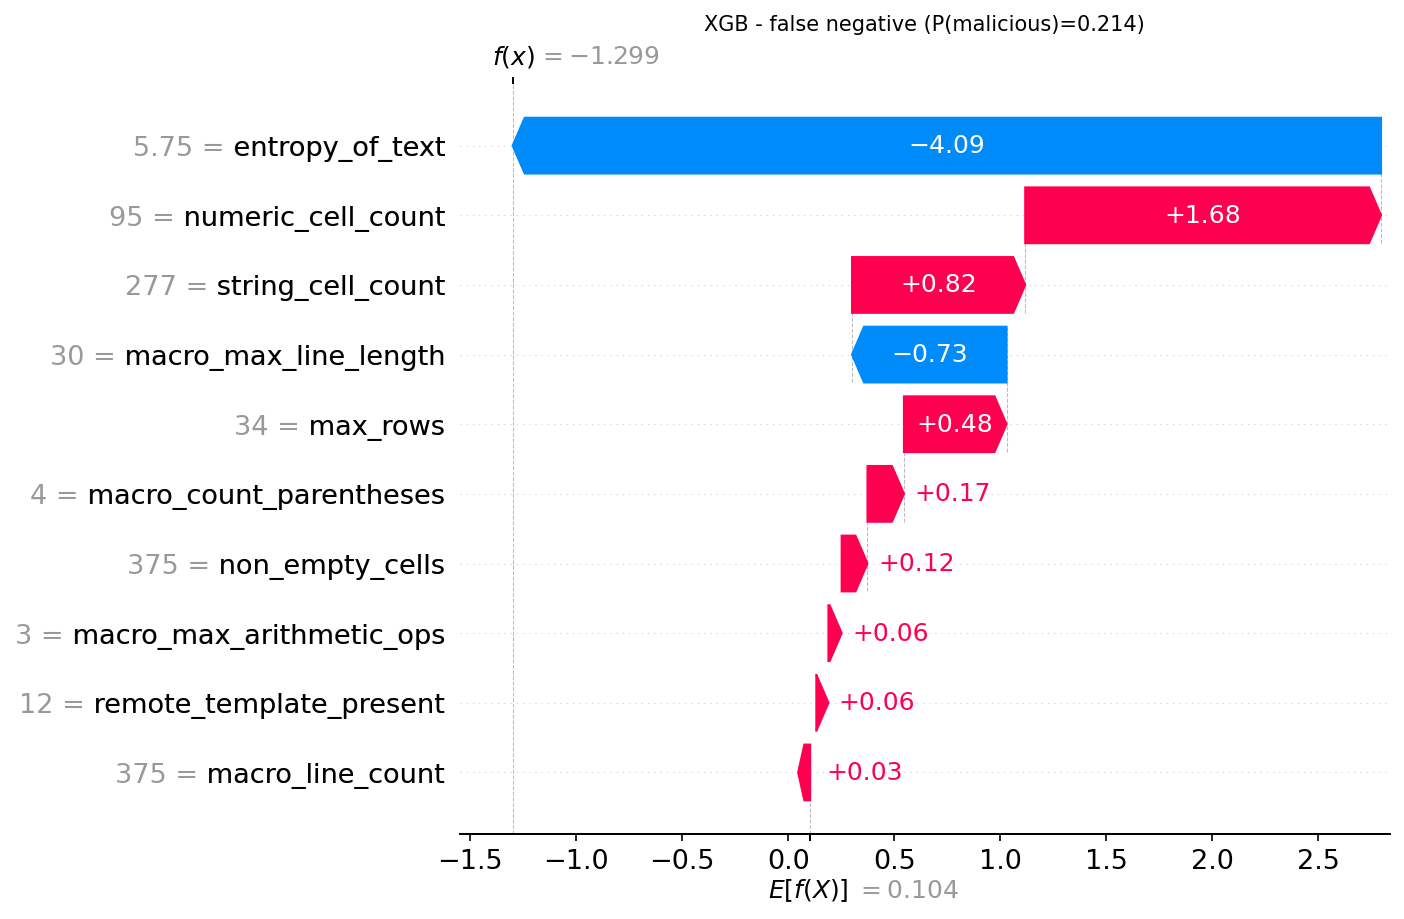

The table this chart was drawn from, first rows:
actual, predicted, probability_malicious, feature, feature_value, shap_value
1, 0, 0.2144, entropy_of_text, 5.75, -4.094
1, 0, 0.2144, numeric_cell_count, 95.0, 1.678
1, 0, 0.2144, string_cell_count, 277.0, 0.8166
1, 0, 0.2144, macro_max_line_length, 30.0, -0.7284
1, 0, 0.2144, max_rows, 34.0, 0.4836
1, 0, 0.2144, macro_count_parentheses, 4.0, 0.1719
1, 0, 0.2144, non_empty_cells, 375.0, 0.1218
1, 0, 0.2144, macro_max_arithmetic_ops, 3.0, 0.06238
1, 0, 0.2144, remote_template_present, 12.0, 0.05696
1, 0, 0.2144, macro_line_count, 375.0, 0.02927
